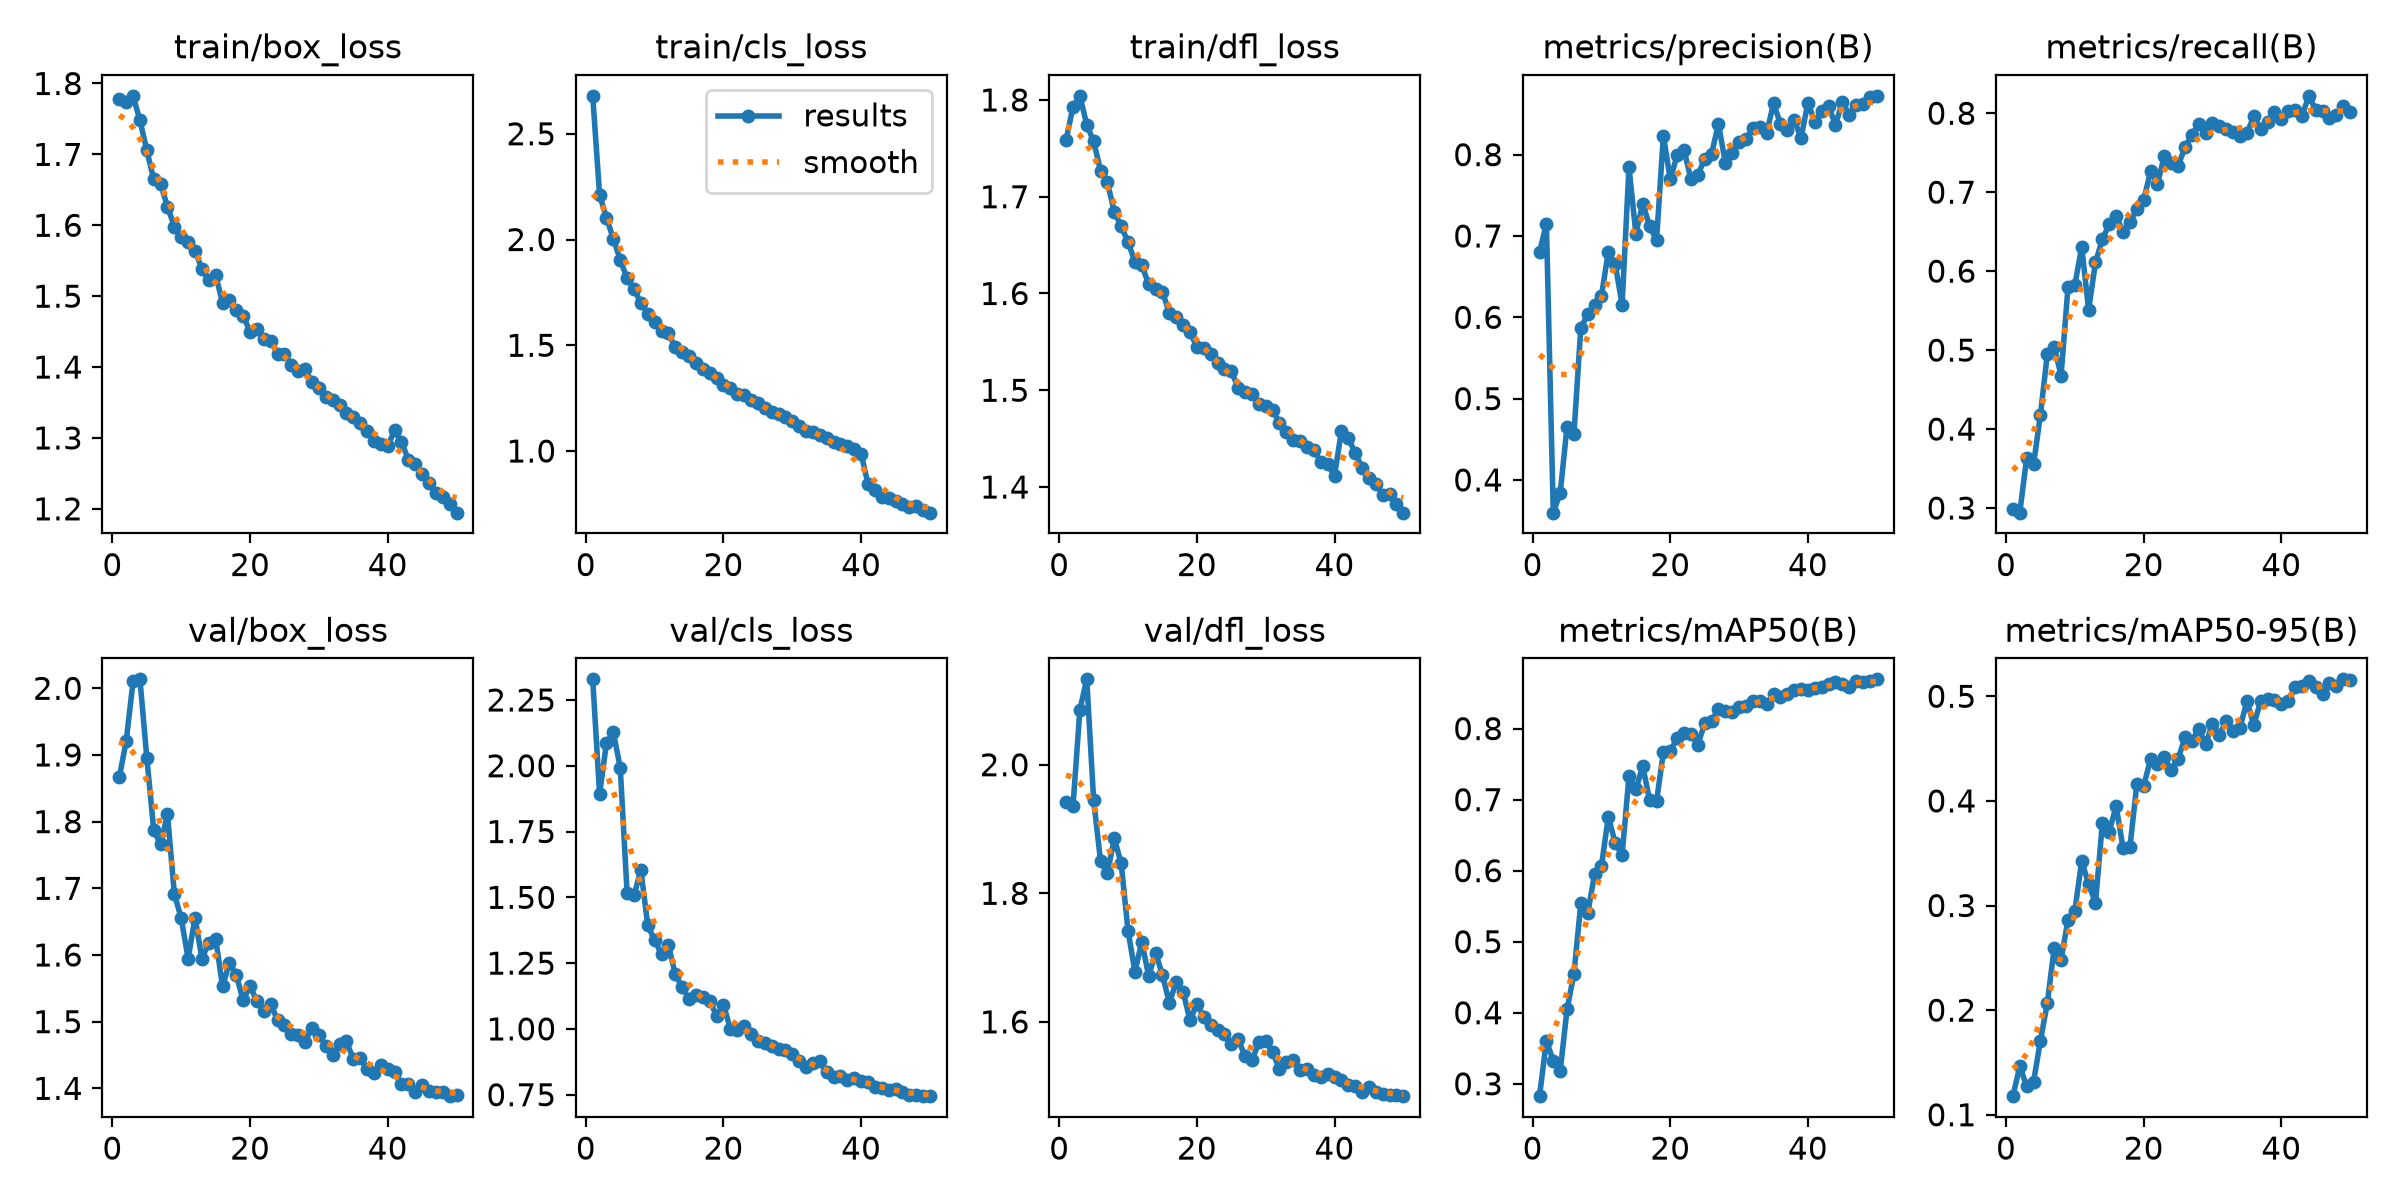

Source data for this figure (header and first rows):
epoch, time, train/box_loss, train/cls_loss, train/dfl_loss, metrics/precision(B), metrics/recall(B), metrics/mAP50(B), metrics/mAP50-95(B), val/box_loss, val/cls_loss, val/dfl_loss, lr/pg0, lr/pg1, lr/pg2
1, 2054, 1.778, 2.679, 1.759, 0.6803, 0.2986, 0.2826, 0.1178, 1.867, 2.328, 1.942, 0.0004754, 0.0004754, 0.0004754
2, 4077, 1.774, 2.212, 1.793, 0.7149, 0.2941, 0.3606, 0.1463, 1.921, 1.892, 1.935, 0.0009329, 0.0009329, 0.0009329
3, 6058, 1.783, 2.103, 1.804, 0.3598, 0.3638, 0.3325, 0.1272, 2.011, 2.087, 2.085, 0.001372, 0.001372, 0.001372
4, 7775, 1.748, 2.003, 1.774, 0.3836, 0.3555, 0.3174, 0.1314, 2.013, 2.127, 2.133, 0.001344, 0.001344, 0.001344
5, 9489, 1.706, 1.905, 1.757, 0.4656, 0.4182, 0.4048, 0.1709, 1.895, 1.993, 1.945, 0.001316, 0.001316, 0.001316
6, 11232, 1.665, 1.816, 1.727, 0.4562, 0.4951, 0.4547, 0.2066, 1.787, 1.516, 1.851, 0.001288, 0.001288, 0.001288
7, 12939, 1.658, 1.767, 1.715, 0.5869, 0.5038, 0.5538, 0.2596, 1.766, 1.507, 1.832, 0.001259, 0.001259, 0.001259
8, 14647, 1.626, 1.7, 1.685, 0.6037, 0.4678, 0.54, 0.2483, 1.811, 1.604, 1.885, 0.001231, 0.001231, 0.001231
9, 16365, 1.598, 1.65, 1.669, 0.6146, 0.5795, 0.5948, 0.286, 1.692, 1.393, 1.847, 0.001203, 0.001203, 0.001203
10, 18086, 1.583, 1.612, 1.653, 0.6264, 0.5826, 0.6066, 0.2952, 1.655, 1.337, 1.741, 0.001174, 0.001174, 0.001174
11, 19823, 1.576, 1.569, 1.633, 0.6807, 0.6308, 0.6761, 0.3426, 1.594, 1.284, 1.678, 0.001146, 0.001146, 0.001146
12, 21555, 1.564, 1.556, 1.629, 0.6654, 0.551, 0.6389, 0.3205, 1.656, 1.318, 1.725, 0.001118, 0.001118, 0.001118
13, 23289, 1.539, 1.49, 1.609, 0.6157, 0.6112, 0.6219, 0.3026, 1.595, 1.207, 1.671, 0.001089, 0.001089, 0.001089
14, 25022, 1.522, 1.47, 1.605, 0.7845, 0.6403, 0.733, 0.3789, 1.618, 1.158, 1.708, 0.001061, 0.001061, 0.001061
15, 26754, 1.53, 1.449, 1.602, 0.703, 0.6594, 0.7145, 0.3707, 1.624, 1.114, 1.673, 0.001033, 0.001033, 0.001033
16, 28484, 1.49, 1.415, 1.58, 0.7397, 0.6699, 0.7471, 0.3951, 1.553, 1.129, 1.63, 0.001005, 0.001005, 0.001005
17, 30217, 1.495, 1.388, 1.575, 0.7122, 0.6498, 0.6992, 0.3551, 1.588, 1.123, 1.662, 0.0009763, 0.0009763, 0.0009763
18, 32181, 1.48, 1.367, 1.568, 0.6945, 0.662, 0.6975, 0.3557, 1.569, 1.105, 1.647, 0.000948, 0.000948, 0.000948
19, 34242, 1.472, 1.343, 1.56, 0.8235, 0.6784, 0.7666, 0.4157, 1.532, 1.05, 1.603, 0.0009197, 0.0009197, 0.0009197
20, 36148, 1.45, 1.311, 1.545, 0.7696, 0.6902, 0.768, 0.4144, 1.554, 1.092, 1.628, 0.0008914, 0.0008914, 0.0008914
21, 37976, 1.453, 1.296, 1.544, 0.7993, 0.7264, 0.7864, 0.4397, 1.53, 0.9991, 1.608, 0.0008631, 0.0008631, 0.0008631
22, 39808, 1.439, 1.272, 1.538, 0.8056, 0.7107, 0.7939, 0.4352, 1.516, 0.9947, 1.594, 0.0008348, 0.0008348, 0.0008348
23, 41494, 1.437, 1.263, 1.528, 0.7701, 0.7455, 0.7929, 0.4416, 1.527, 1.012, 1.588, 0.0008065, 0.0008065, 0.0008065
24, 43164, 1.419, 1.24, 1.522, 0.7748, 0.7369, 0.7772, 0.4299, 1.502, 0.9825, 1.581, 0.0007782, 0.0007782, 0.0007782
25, 44878, 1.418, 1.226, 1.52, 0.7947, 0.7334, 0.8074, 0.44, 1.494, 0.9523, 1.565, 0.0007499, 0.0007499, 0.0007499
26, 46568, 1.403, 1.202, 1.503, 0.8011, 0.7567, 0.8111, 0.4606, 1.481, 0.9474, 1.573, 0.0007216, 0.0007216, 0.0007216
27, 48240, 1.395, 1.185, 1.498, 0.8377, 0.7724, 0.827, 0.4572, 1.479, 0.9356, 1.547, 0.0006934, 0.0006934, 0.0006934
28, 49905, 1.397, 1.173, 1.496, 0.7902, 0.7868, 0.8253, 0.469, 1.47, 0.9232, 1.54, 0.0006651, 0.0006651, 0.0006651
29, 51571, 1.379, 1.162, 1.486, 0.8025, 0.7755, 0.8232, 0.4539, 1.491, 0.9189, 1.568, 0.0006368, 0.0006368, 0.0006368
30, 53242, 1.37, 1.141, 1.484, 0.8159, 0.7873, 0.8311, 0.4738, 1.48, 0.9029, 1.57, 0.0006085, 0.0006085, 0.0006085
31, 55007, 1.358, 1.12, 1.48, 0.8193, 0.7832, 0.8323, 0.4628, 1.463, 0.877, 1.553, 0.0005802, 0.0005802, 0.0005802
32, 56900, 1.353, 1.095, 1.466, 0.8322, 0.7799, 0.8389, 0.4768, 1.451, 0.8557, 1.526, 0.0005519, 0.0005519, 0.0005519
33, 58833, 1.347, 1.09, 1.456, 0.8341, 0.7759, 0.8389, 0.4667, 1.467, 0.8704, 1.537, 0.0005236, 0.0005236, 0.0005236
34, 60800, 1.335, 1.076, 1.449, 0.8261, 0.7714, 0.8347, 0.47, 1.471, 0.8763, 1.541, 0.0004953, 0.0004953, 0.0004953
35, 62596, 1.329, 1.061, 1.448, 0.8631, 0.7744, 0.8482, 0.4953, 1.443, 0.8351, 1.525, 0.000467, 0.000467, 0.000467
36, 64307, 1.321, 1.042, 1.442, 0.8381, 0.7965, 0.8445, 0.4728, 1.446, 0.8167, 1.527, 0.0004387, 0.0004387, 0.0004387
37, 66020, 1.31, 1.035, 1.439, 0.8308, 0.7798, 0.848, 0.4951, 1.429, 0.8219, 1.517, 0.0004104, 0.0004104, 0.0004104
38, 67728, 1.296, 1.022, 1.426, 0.8426, 0.7895, 0.8539, 0.497, 1.423, 0.8051, 1.515, 0.0003821, 0.0003821, 0.0003821
39, 69434, 1.292, 1.009, 1.424, 0.8205, 0.8017, 0.8553, 0.4965, 1.435, 0.8137, 1.519, 0.0003538, 0.0003538, 0.0003538
40, 71141, 1.288, 0.9881, 1.412, 0.8641, 0.7921, 0.8541, 0.4927, 1.428, 0.8002, 1.514, 0.0003255, 0.0003255, 0.0003255
41, 72828, 1.311, 0.8433, 1.458, 0.8402, 0.8034, 0.8577, 0.4951, 1.424, 0.7984, 1.51, 0.0002972, 0.0002972, 0.0002972
42, 74513, 1.295, 0.8156, 1.45, 0.8537, 0.8038, 0.8592, 0.5086, 1.407, 0.7806, 1.502, 0.0002689, 0.0002689, 0.0002689
43, 76202, 1.269, 0.7815, 1.436, 0.8598, 0.7965, 0.8631, 0.5099, 1.407, 0.7771, 1.5, 0.0002406, 0.0002406, 0.0002406
44, 77891, 1.264, 0.7766, 1.42, 0.8366, 0.822, 0.8661, 0.5142, 1.395, 0.7666, 1.491, 0.0002123, 0.0002123, 0.0002123
45, 79577, 1.249, 0.7615, 1.41, 0.865, 0.8042, 0.8623, 0.5091, 1.405, 0.7704, 1.499, 0.0001841, 0.0001841, 0.0001841
46, 81266, 1.237, 0.7478, 1.403, 0.8493, 0.8028, 0.8587, 0.502, 1.396, 0.7587, 1.49, 0.0001558, 0.0001558, 0.0001558
47, 82952, 1.222, 0.7354, 1.392, 0.8612, 0.7945, 0.8669, 0.513, 1.394, 0.7498, 1.488, 0.0001275, 0.0001275, 0.0001275
48, 84640, 1.217, 0.7409, 1.393, 0.8625, 0.7982, 0.8658, 0.51, 1.394, 0.7475, 1.486, 9.91726e-05, 9.91726e-05, 9.91726e-05
49, 86326, 1.207, 0.722, 1.382, 0.8703, 0.8096, 0.8674, 0.5162, 1.388, 0.7445, 1.485, 7.08784e-05, 7.08784e-05, 7.08784e-05
50, 88010, 1.195, 0.7085, 1.374, 0.8723, 0.8017, 0.8693, 0.5155, 1.389, 0.745, 1.484, 4.25842e-05, 4.25842e-05, 4.25842e-05
